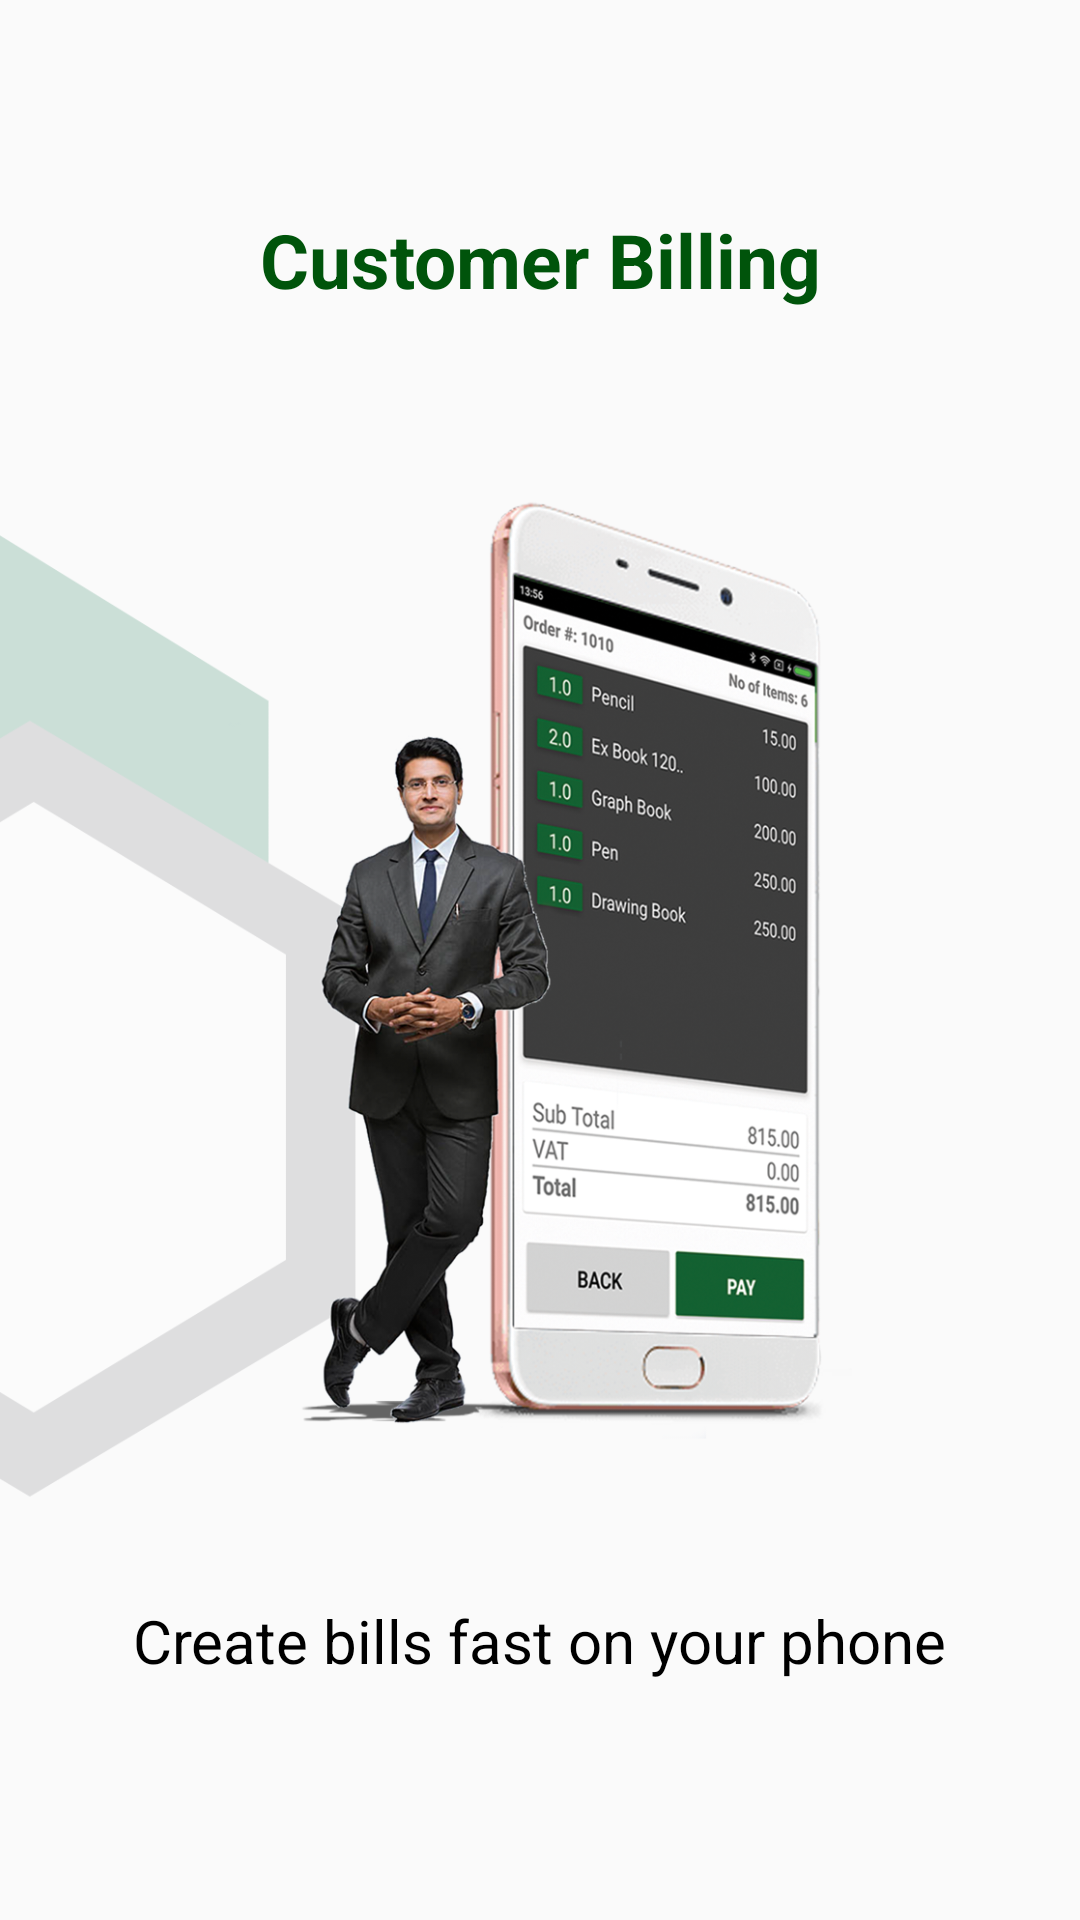

Here is an Android app screen rendered from its layout file. Give the layout XML and the strings, colors and styles it references.
<!-- AndroidManifest.xml: application theme AppTheme -->
<!-- res/layout/stepper_sales2.xml -->
<?xml version="1.0" encoding="utf-8"?>
<LinearLayout
    xmlns:android="http://schemas.android.com/apk/res/android"
    android:layout_width="match_parent"
    android:layout_height="match_parent"
    android:orientation="vertical"
    android:gravity="center">

    <TextView
        android:layout_width="match_parent"
        android:layout_height="wrap_content"
        android:text="Customer Billing"
        android:textSize="25sp"
        android:textColor="@color/darkestGreen"
        android:gravity="center"
        android:textStyle="bold"
        android:paddingBottom="20sp"/>

    <ImageView
        android:layout_width="400dp"
        android:layout_height="400dp"
        android:background="@drawable/slide2"/>
    <TextView
        android:layout_width="wrap_content"
        android:layout_height="wrap_content"
        android:text="Create bills fast on your phone"
        android:padding="10dp"
        android:textSize="20sp"
        android:textColor="@color/black"/>

</LinearLayout>
<!-- resources referenced by this layout -->
<resources>
  <color name="black">#000000</color>
  <color name="darkestGreen">#00540b</color>
  <!-- drawable slide2: png bitmap (drawable-xhdpi, 581127 bytes) -->
  <style name="AppTheme" parent="Theme.AppCompat.Light.DarkActionBar">
          
          <item name="colorPrimary">@color/darkGreen</item>
          <item name="colorPrimaryDark">@color/gray</item>
          <item name="colorAccent">@color/darkGreen</item>
          <item name="cc_tv_background_color">@color/red</item>
          <item name="android:textColorHint">#2c73d2</item>
  
      </style>
  <color name="darkGreen">#1c67af</color>
  <color name="gray">#808080</color>
  <color name="red">#ffff0000</color>
</resources>
